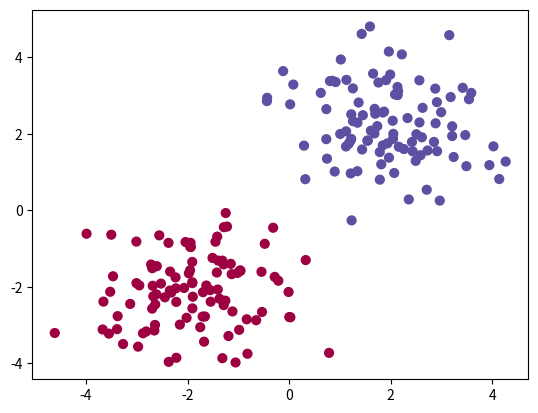

Generate this figure with matplotlib:
import numpy as np
import matplotlib.pyplot as plt

def create_dataset(row_nb):
    """
        Fonction use to generate dataset
    """
    sick = np.random.randn(row_nb, 2) + np.array([-2, -2])
    healthy = np.random.randn(row_nb, 2) + np.array([2, 2])

    features = np.vstack([sick, healthy])

    # print(features)
    # plt.plot(features, 'ro')
    # plt.show()

    targets = np.concatenate((np.zeros(row_nb), np.ones(row_nb)))

    # print(targets)

    return features, targets


def init_variables():
    weight = np.random.normal(size=2)
    bias = 0

    return weight, bias


def pre_activation(features, weight, bias):
    return np.dot(features, weight) + bias


def activation(z):
    return 1/(1+np.exp(-z))


def derivative_activation(z):
    """

    :param z: pre_activation
    :return: derivative sigmoid
    """
    return activation(z) * (1 - activation(z))


def cost(prediction, targets):
    return np.mean((prediction - targets) ** 2)


def train(features, targets, weight, bias):
    predict = np.round(activation(pre_activation(features, weight, bias)))

    epochs = 100
    learning_rate = 0.01

    print('Accuracy = %s' % np.mean(predict == targets))

    for epoch in range(epochs):
        if epoch % 10 == 0:
            a = activation(pre_activation(features, weight, bias))
            print('Cost = %s' % cost(a, targets))
        weight_gradient = np.zeros(weight.shape)
        bias_gradient = 0

        for feature, target in zip(features, targets):
            z = pre_activation(feature, weight, bias)
            y = activation(z)
            # update gradients
            weight_gradient += (y - target) * derivative_activation(z) * feature
            bias_gradient += (y - target) * derivative_activation(z)
        # Update variables
        weight = weight - learning_rate * weight_gradient
        bias = bias - learning_rate * bias_gradient

    predict = np.round(activation(pre_activation(features, weight, bias)))
    print('Accuracy = %s' %np.mean(predict == targets))


    # Plot points
    plt.scatter(features[:, 0], features[:, 1], s=40, c=targets, cmap=plt.cm.Spectral)
    plt.show()


if __name__ == '__main__':
    # Create data
    features, targets = create_dataset(100)
    # Create variables
    weight, bias = init_variables()
    # training
    train(features, targets, weight, bias)
